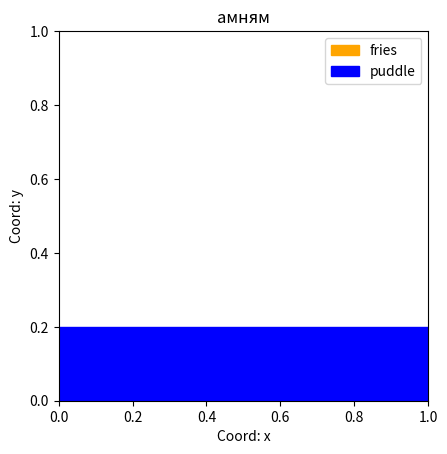

This chart was generated by the following Python code:
import matplotlib.pyplot as plt
import matplotlib.animation as animation

fig, ax = plt.subplots()

plt.xlabel('Coord: x') 
plt.ylabel('Coord: y') 
plt.title('амням') # Общая подпись графика

# Создание картошки фри
potato_rect = plt.Rectangle((0.4, 0.9), 0.2, 0.05, color='orange', label = 'fries')
ax.add_patch(potato_rect)
# Создание лужи 
puddle = plt.Rectangle((0.3, 0), 0.4, 0.2, color='blue', label = 'puddle')
ax.add_patch(puddle)

plt.legend() 
def update(frame):
    if frame < 45:
        # Падение картошки фри в лужу
        potato_rect.set_y(potato_rect.get_y() - 0.02)
    else:
            # Растекание лужи вправо и влево
        if frame % 2 == 0:
            #Смещение лужи вправо
            puddle.set_width(puddle.get_width() + 0.02)       

            puddle.set_x(puddle.get_x() - 0.02)
            # Смещение лужи влево
            puddle.set_width(puddle.get_width() + 0.02)

    return potato_rect, puddle
#Функция init используется для инициализации начального состояния анимации.
def init():
    return potato_rect, puddle

ani = animation.FuncAnimation(fig, update, frames=100, init_func=init, blit=True)

# 1 единица на оси x будет равна 1 единице на оси y визуально
plt.axis('scaled')
plt.xlim(0, 1)
plt.ylim(0, 1)
ani.save('killme.gif')
